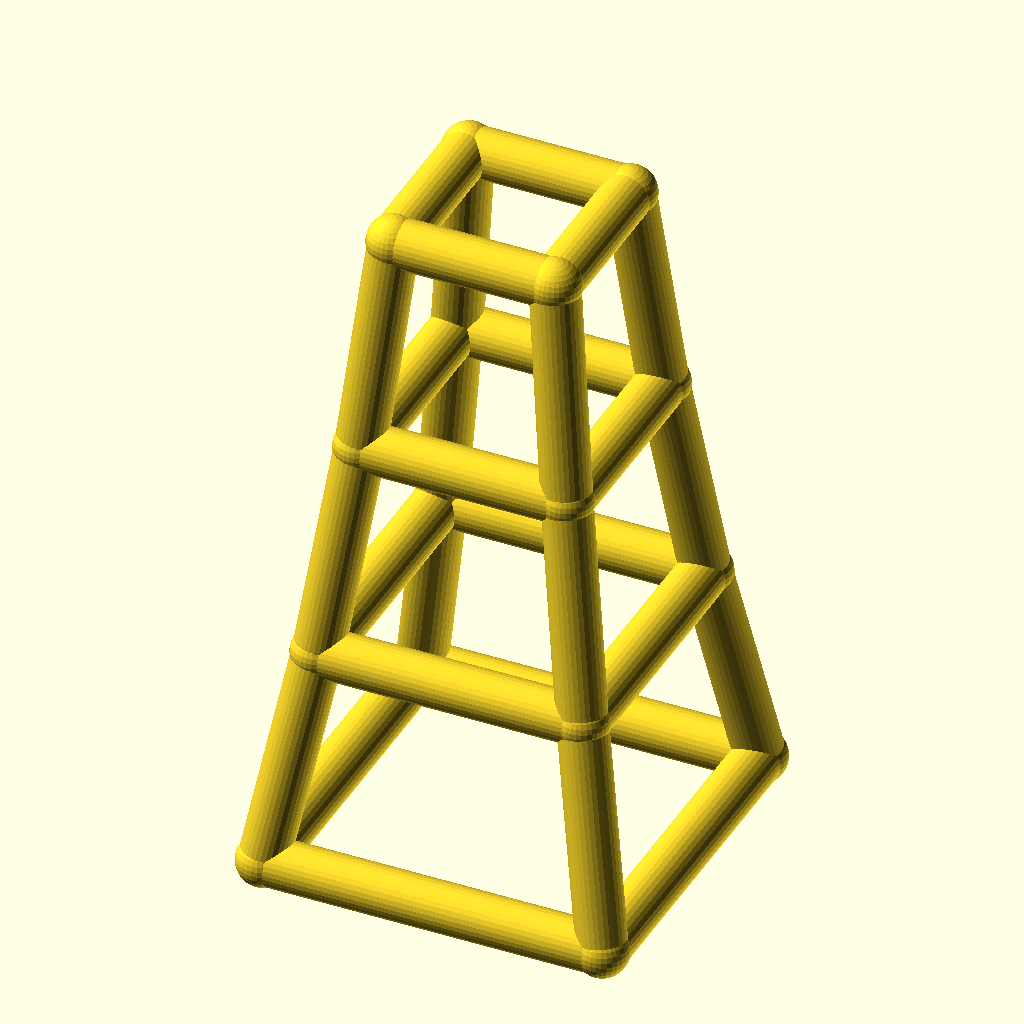
Cell 1 — every parameter at its default value.
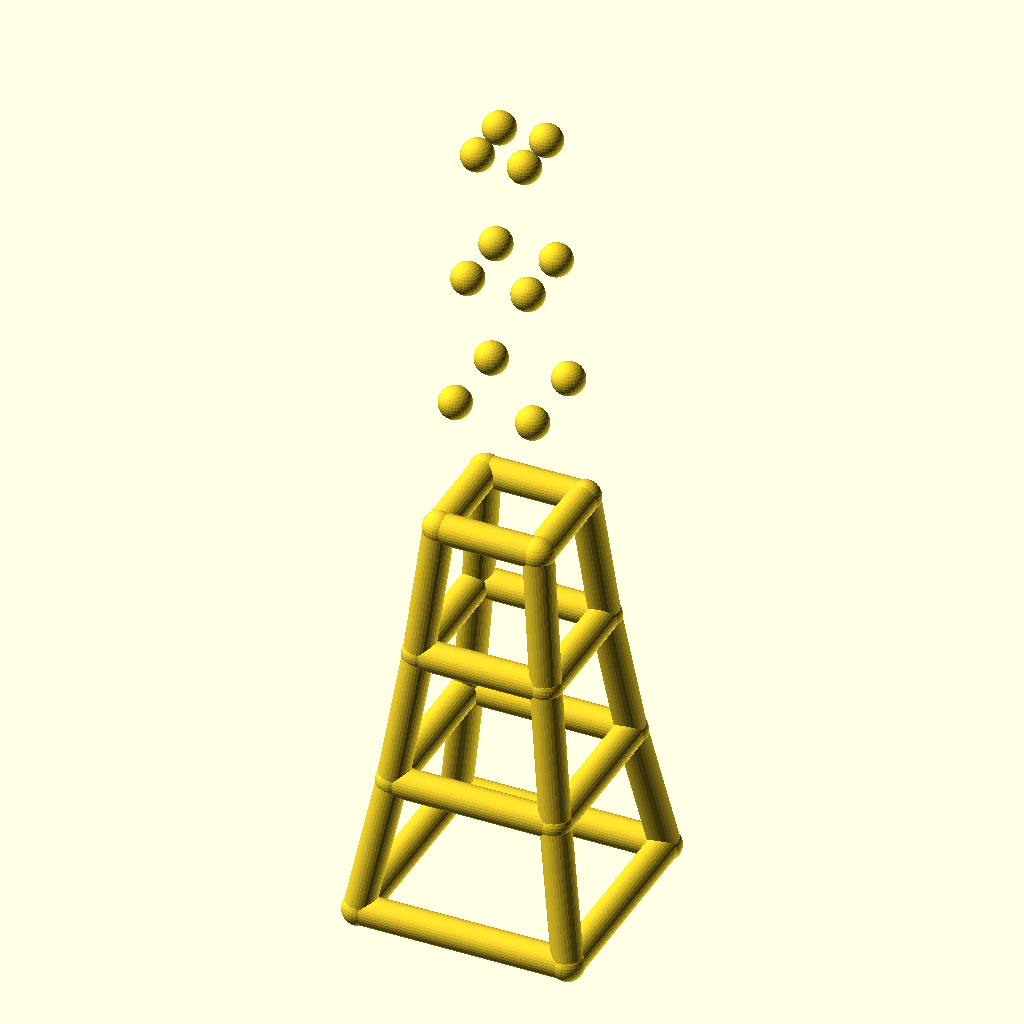
Cell 2: levels = 6 (everything else at default).
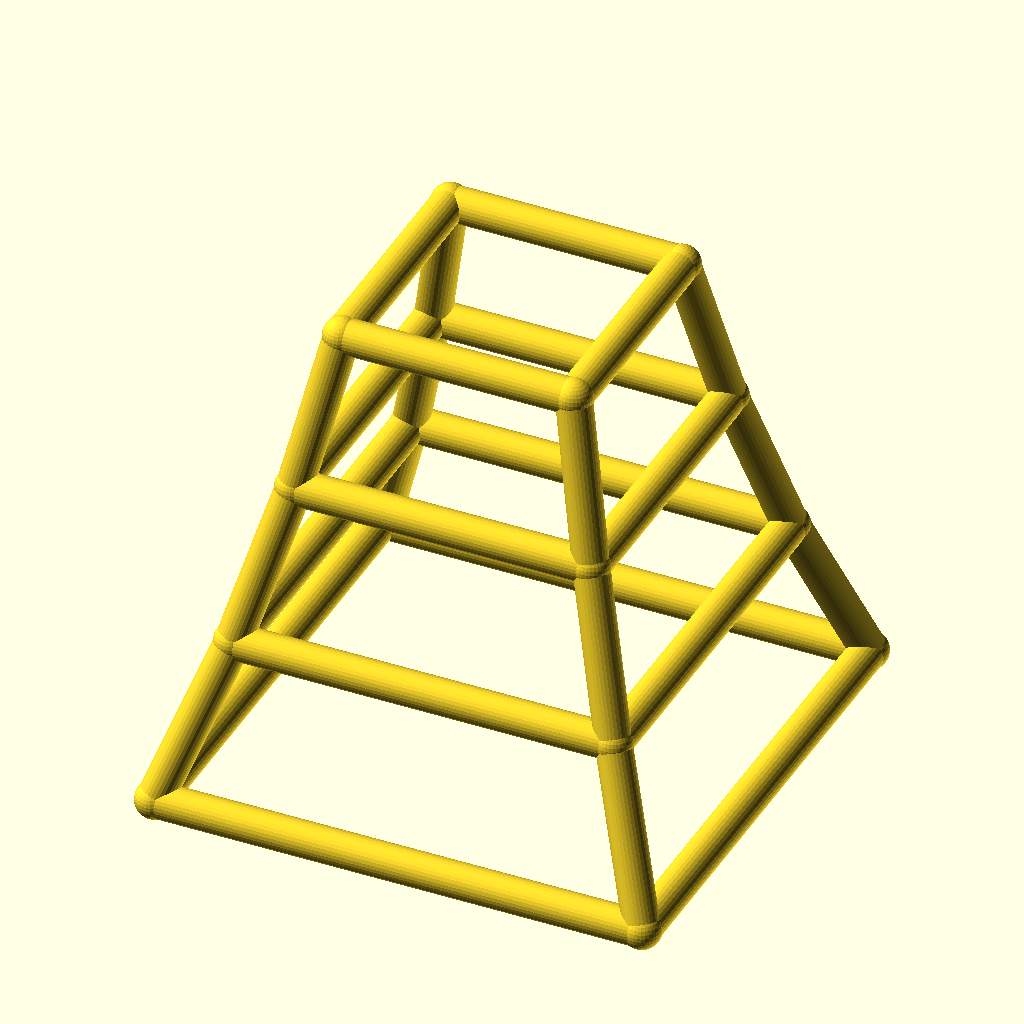
Cell 3: base_w = 140 (everything else at default).
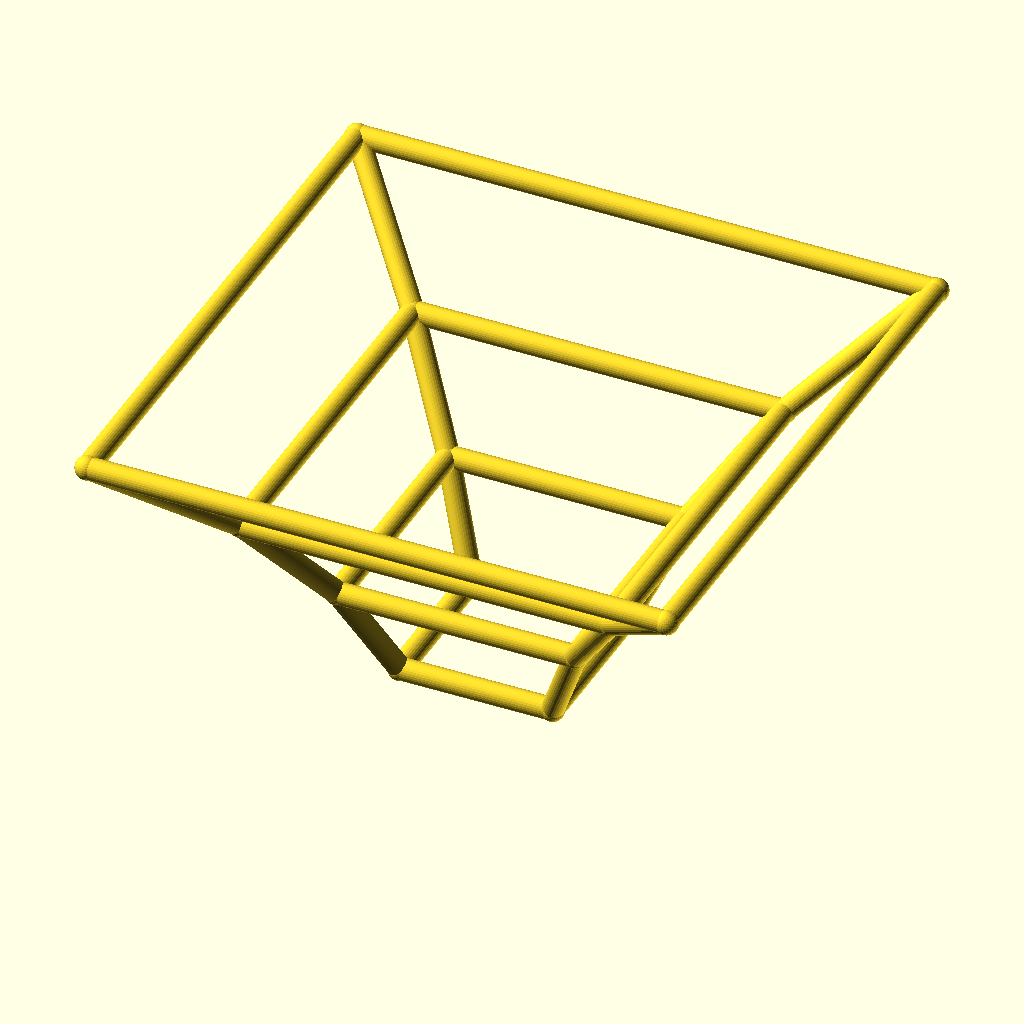
Cell 4 — taper set to 1.56, the other parameters unchanged.
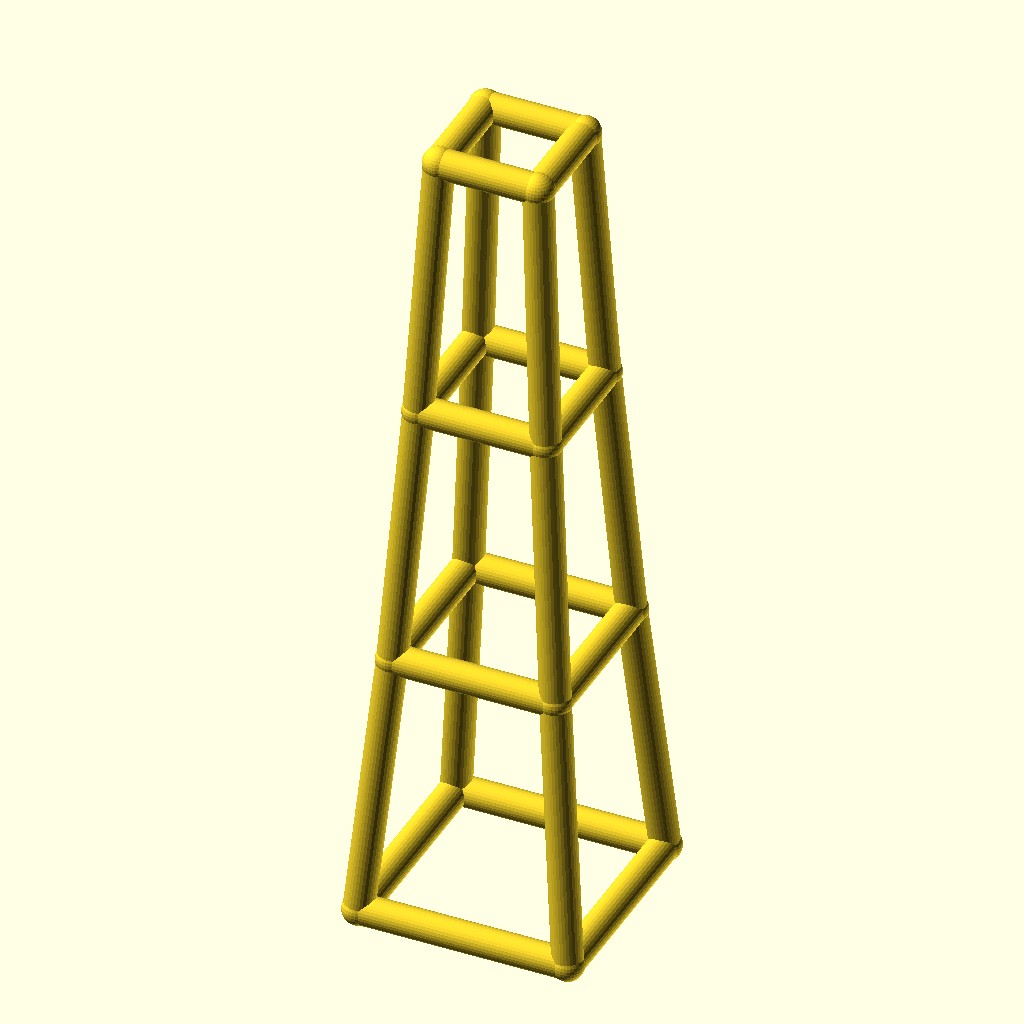
Cell 5 — level_h set to 90, the other parameters unchanged.
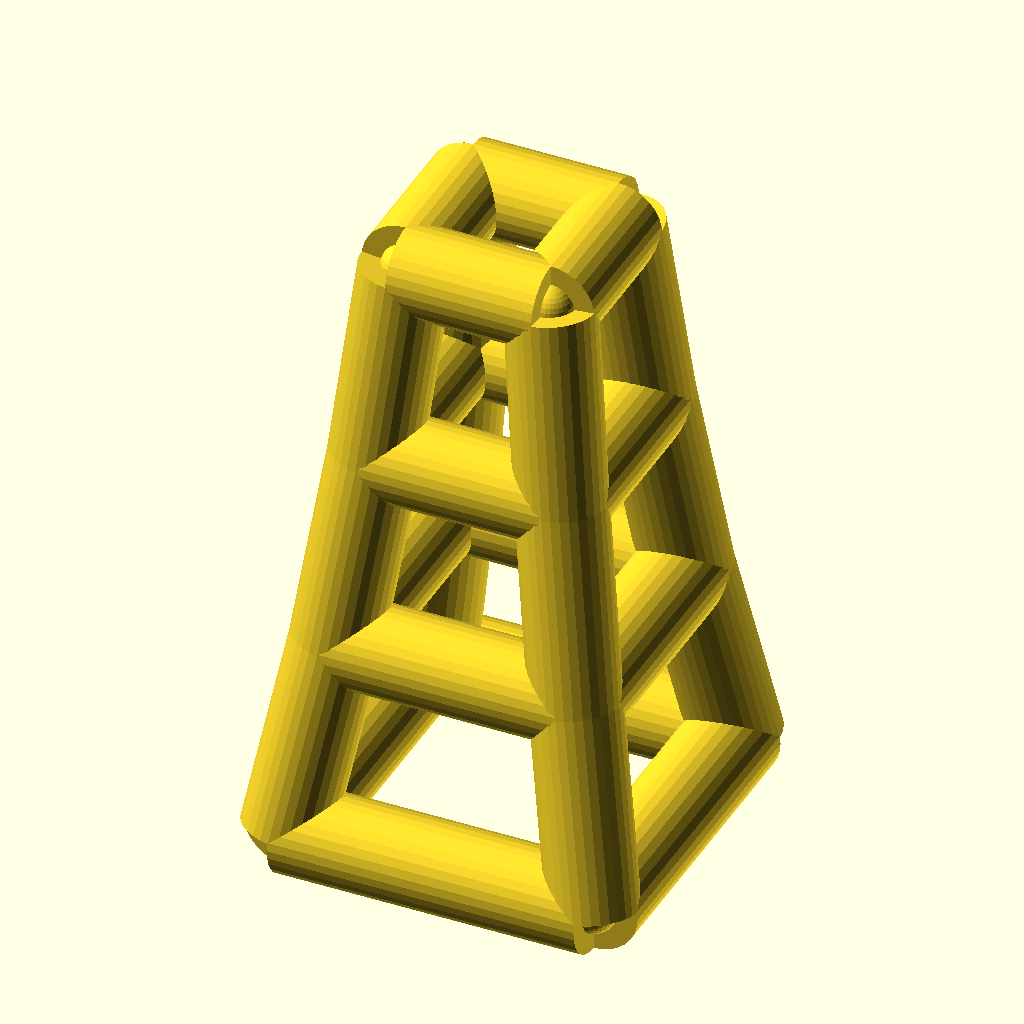
Cell 6: leg_r = 10 (everything else at default).
All cells are drawn from the same view direction (rotation 55°, 0°, 25°, orthographic, colour scheme Cornfield), but the view is re-fitted for each cell, so position and scale can differ between cells as well as the parameter.
The OpenSCAD source (optional_data/data/wire2/masttowers/scene_0017.scad):
$fn = 32;

// ----------------------------------------------------------------------
// Tapered four-leg tower: 3 levels, base 70 mm, taper 0.78 per level
// ----------------------------------------------------------------------

// --- parameters (mm) ---
levels = 3;               // number of tower levels
base_w = 70;              // bottom ring width (X and Y)
taper = 0.78;             // ring width multiplier per level
level_h = 45;             // height of one level
leg_r = 5;                // leg / ring member radius
brace_r = 3.8;            // diagonal brace radius
joint_r = 5.4;            // joint ball radius

bbox_x = base_w + 2 * joint_r;  // overall X, joints included
bbox_y = base_w + 2 * joint_r;  // overall Y, joints included
bbox_z = levels * level_h + 2 * joint_r;  // overall Z, joints included
leg_d = 2 * leg_r;  // leg / ring stock diameter
brace_d = 2 * brace_r;  // brace stock diameter
joint_d = 2 * joint_r;  // joint ball diameter
top_w = base_w * pow(taper, levels);  // width of the top ring
nodes = [for (lvl = [0 : levels], sx = [-1, 1], sy = [-1, 1]) [sx * base_w * pow(taper, lvl) / 2, sy * base_w * pow(taper, lvl) / 2, lvl * level_h]];

module member(a, b, r) {
  /* round stock from joint a to joint b, ends buried in the joint balls */
  d = b - a;
  length = norm(d);
  translate(a) rotate([0, acos(d[2] / length), atan2(d[1], d[0])])
    cylinder(h = length, r = r);
}

module joint(p, r) {
  /* ball at the joint centre, fatter than every member meeting there */
  translate(p) sphere(r = r);
}

/* members - each call is one graph edge */
member(nodes[0], nodes[4], leg_r);
member(nodes[1], nodes[5], leg_r);
member(nodes[2], nodes[6], leg_r);
member(nodes[3], nodes[7], leg_r);
member(nodes[4], nodes[8], leg_r);
member(nodes[5], nodes[9], leg_r);
member(nodes[6], nodes[10], leg_r);
member(nodes[7], nodes[11], leg_r);
member(nodes[8], nodes[12], leg_r);
member(nodes[9], nodes[13], leg_r);
member(nodes[10], nodes[14], leg_r);
member(nodes[11], nodes[15], leg_r);
member(nodes[0], nodes[1], leg_r);
member(nodes[2], nodes[3], leg_r);
member(nodes[0], nodes[2], leg_r);
member(nodes[1], nodes[3], leg_r);
member(nodes[4], nodes[5], leg_r);
member(nodes[6], nodes[7], leg_r);
member(nodes[4], nodes[6], leg_r);
member(nodes[5], nodes[7], leg_r);
member(nodes[8], nodes[9], leg_r);
member(nodes[10], nodes[11], leg_r);
member(nodes[8], nodes[10], leg_r);
member(nodes[9], nodes[11], leg_r);
member(nodes[12], nodes[13], leg_r);
member(nodes[14], nodes[15], leg_r);
member(nodes[12], nodes[14], leg_r);
member(nodes[13], nodes[15], leg_r);

/* joint balls */
for (p = nodes) joint(p, joint_r);
Customizer parameters (derived from the source; name, type, default, range or options):
levels: number, default 3
base_w: number, default 70
taper: number, default 0.78
level_h: number, default 45
leg_r: number, default 5
brace_r: number, default 3.8
joint_r: number, default 5.4
